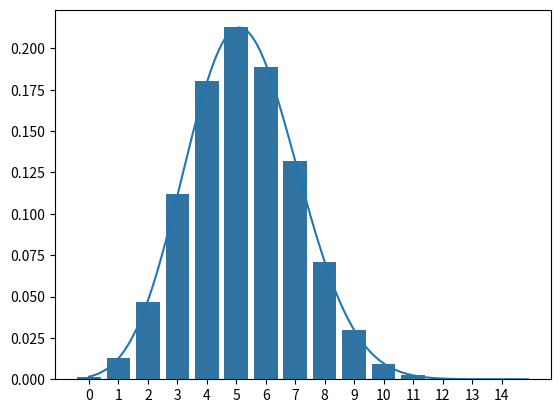

Reproduce this figure in Python.
import random
import matplotlib
import matplotlib.pyplot as plt
import seaborn as sns
import math
# https://habr.com/ru/post/265321/

def matOzhid_dispers(x, y):
    mat_ozhid = 0
    m_circumflex_2 = 0
    for i in range(len(x)):
        mat_ozhid += (x[i] * (y[i] / sum(y)))
        m_circumflex_2 += ((x[i] ** 2) * (y[i] / sum(y)))
    dispers = m_circumflex_2 - (mat_ozhid ** 2)
    return [mat_ozhid, dispers]

def Bernoulli(p):
    boundary = (1 - p)
    if random.random() > boundary:
        return 1
    else:
        return 0


# СВ с биномиальным распределением
def BinomialBernoulli(p, n):
    sum = 0
    i = 0
    while i != n:
        i += 1
        sum += Bernoulli(p)
    return sum


# Сам полином
def Pn(m, p, n):
    c = math.gamma(n+1) / (math.gamma(m+1) * math.gamma(n - m+1))
    return c * (p ** m) * ((1 - p) ** (n - m))


polinom = []
for i in range(150):
    polinom.append(Pn(i/10, 0.35, 15))

res = [0] * 15
y = list(range(15))

for i in range(100000):
    r = BinomialBernoulli(0.35, 15)
    try:
        res[r] += 1
    except:
        pass

# приводим к диапазону [0, 1]
s = sum(res)
for i in range(len(res)):
    res[i] /= s
sns.barplot(x=y, y=res)
# sns.barplot(x=y, y=polinom, color='blue')
y2 = list(range(150))
for i in range(len(y2)):
    y2[i] /= 10

m1, dispers1 = matOzhid_dispers(y2, polinom)
m2, dispers2 = matOzhid_dispers(y, res)
print("Мат ожидание биноминального распределения: "+str(m1))
print("Дисперсия биноминального распределения: "+str(dispers1))
print("Мат ожидание СВ биноминального распределения: "+str(m2))
print("Дисперсия СВ биноминального распределения: "+str(dispers2))
plt.plot(y2, polinom)
matplotlib.pyplot.show()
